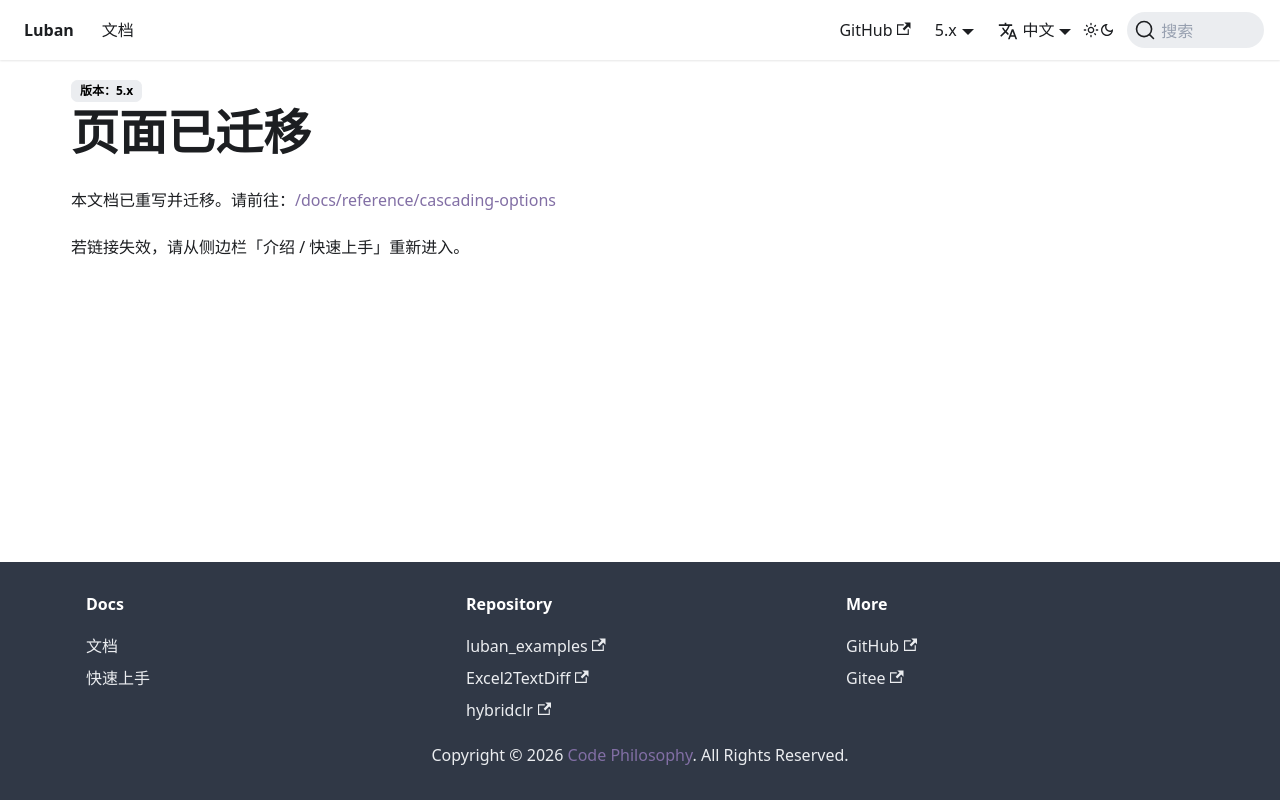

repository: focus-creative-games/luban-doc · page: docs/manual/cascadingoption.html · generator: docusaurus

---
displayed_sidebar: null
---

# 页面已迁移

本文档已重写并迁移。请前往：[/docs/reference/cascading-options](/docs/reference/cascading-options)

若链接失效，请从侧边栏「介绍 / 快速上手」重新进入。
